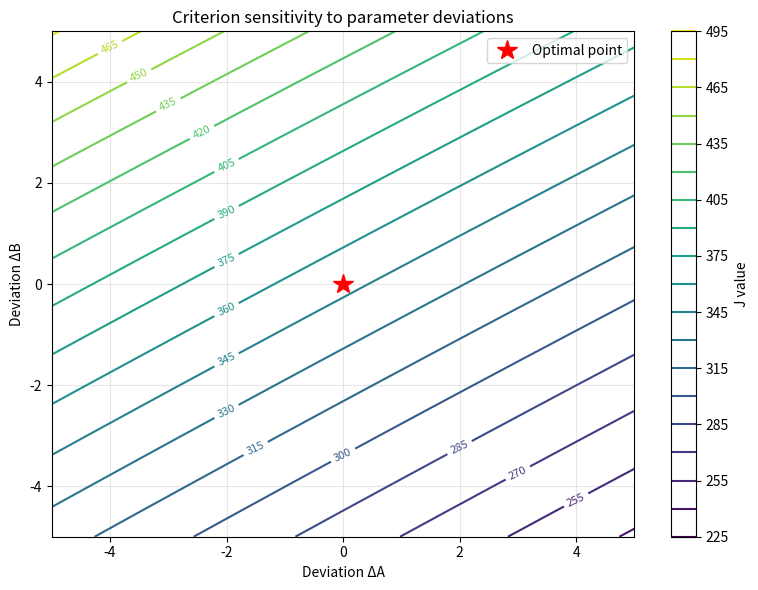

Write Python code to recreate this figure. (Note: this script raises an exception after producing the figure.)
# lab2/python/sensitivity_analysis.py
import numpy as np
import matplotlib.pyplot as plt

# Optimal parameters
A_opt = -37.8663
B_opt = 23.0598
J_min = 349.0044

# Trigonometric constants
sin1 = np.sin(1.0)
cos1 = np.cos(1.0)
sin1cos1 = sin1 * cos1
sin2_1 = sin1**2

def criterion_deviation(dA, dB):
    """Calculate J for deviations dA, dB from optimal values"""
    A = A_opt + dA
    B = B_opt + dB
    return (1/8) * (A**2 * (1 - sin1cos1) - 2*A*B * sin2_1 + B**2 * (1 + sin1cos1))

# Test different deviation scenarios
scenarios = [
    ("No deviation", 0.0, 0.0),
    ("Small A deviation", 1.0, 0.0),
    ("Small B deviation", 0.0, 1.0),
    ("Both small", 1.0, 1.0),
    ("Large A deviation", 5.0, 0.0),
    ("Large B deviation", 0.0, 5.0),
    ("Both large", 5.0, 5.0),
    ("Opposite A", -2.0, 0.0),
    ("Opposite B", 0.0, -2.0)
]

print("Parameter sensitivity analysis:")
print("Scenario\t\t\tJ value\t\tIncrease")
print("-" * 50)
for name, dA, dB in scenarios:
    J = criterion_deviation(dA, dB)
    increase = J - J_min
    print(f"{name:<20}\t{J:.2f}\t\t{increase:.2f}")

# Plot sensitivity surface
dA_range = np.linspace(-5, 5, 21)
dB_range = np.linspace(-5, 5, 21)
DA, DB = np.meshgrid(dA_range, dB_range)
J_surface = np.zeros_like(DA)

for i in range(len(dA_range)):
    for j in range(len(dB_range)):
        J_surface[j, i] = criterion_deviation(dA_range[i], dB_range[j])

plt.figure(figsize=(8, 6))
contour = plt.contour(DA, DB, J_surface, levels=20)
plt.clabel(contour, inline=True, fontsize=8)
plt.plot(0, 0, 'r*', markersize=15, label='Optimal point')
plt.xlabel('Deviation ΔA')
plt.ylabel('Deviation ΔB')
plt.title('Criterion sensitivity to parameter deviations')
plt.colorbar(contour, label='J value')
plt.grid(True, alpha=0.3)
plt.legend()
plt.tight_layout()
plt.savefig('/home/leonidas/projects/itmo/optimal-control-theory/lab2/images/task2/sensitivity.png', dpi=200)
